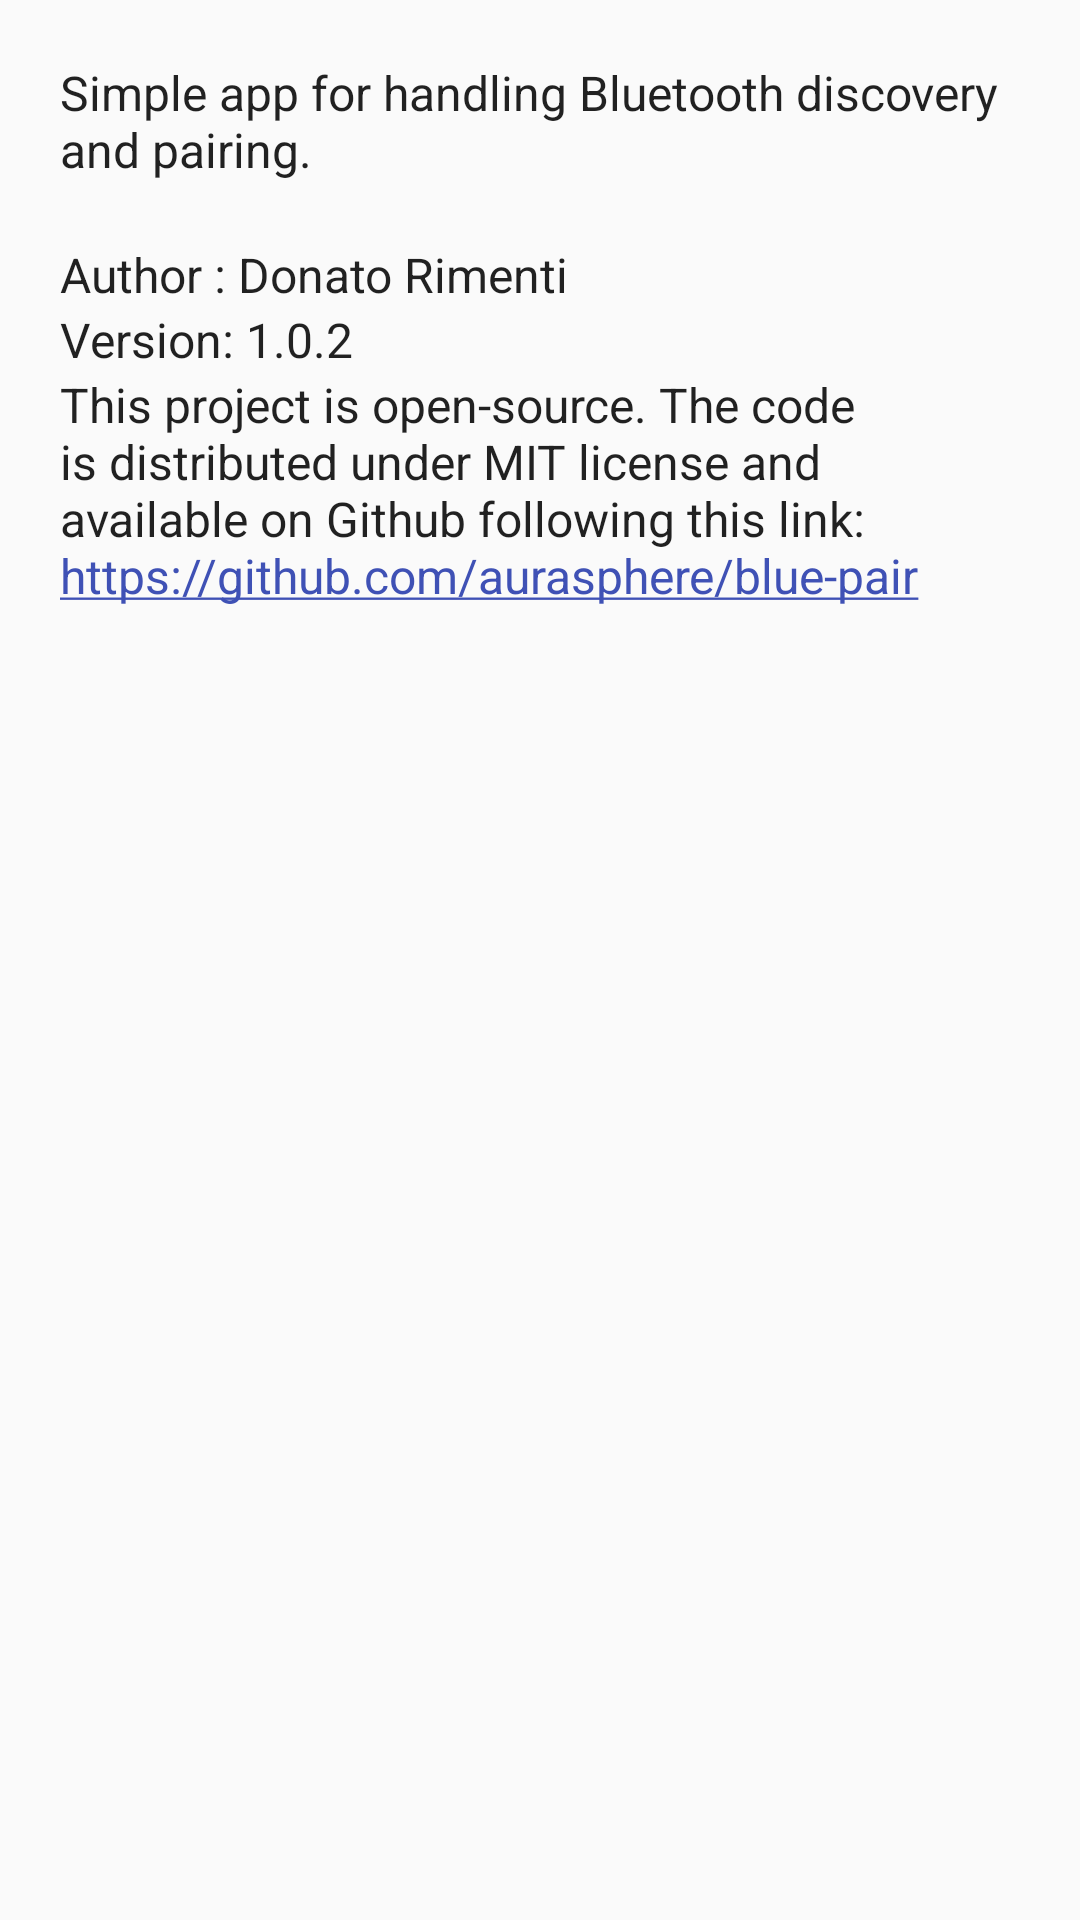

Reconstruct the res/layout file that produces this screen, plus the resources it refers to.
<!-- AndroidManifest.xml: application theme AppTheme -->
<!-- res/layout/about.xml -->
<?xml version="1.0" encoding="utf-8"?>
<LinearLayout xmlns:android="http://schemas.android.com/apk/res/android"
    android:layout_width="match_parent"
    android:layout_height="match_parent"
    android:orientation="vertical"
    android:padding="20dip">

    <TextView
        android:layout_width="match_parent"
        android:layout_height="wrap_content"
        android:textSize="16sp"
        android:text="@string/app_descrip"
        android:textColor="?android:attr/textColorPrimary" />

    <TextView
        android:id="@+id/about_author"
        android:layout_width="match_parent"
        android:layout_height="wrap_content"
        android:paddingTop="20dip"
        android:textSize="16sp"
        android:text="@string/app_author"
        android:textColor="?android:attr/textColorPrimary" />

    <TextView
        android:id="@+id/about_version"
        android:layout_width="match_parent"
        android:layout_height="wrap_content"
        android:textSize="16sp"
        android:text="@string/app_version"
        android:textColor="?android:attr/textColorPrimary" />

    <TextView
        android:id="@+id/about_info"
        android:layout_width="match_parent"
        android:layout_height="wrap_content"
        android:textSize="16sp"
        android:text="@string/app_info"
        android:autoLink="web"
        android:textColor="?android:attr/textColorPrimary" />

</LinearLayout>
<!-- resources referenced by this layout -->
<resources>
  <string name="app_author">Author : Donato Rimenti</string>
  <string name="app_descrip">Simple app for handling Bluetooth discovery and pairing.</string>
  <string name="app_info">This project is open-source. The code is distributed under MIT license and available on Github following this link: https://github.com/aurasphere/blue-pair</string>
  <string name="app_version">Version: 1.0.2</string>
  <style name="AppTheme" parent="Theme.AppCompat.Light.DarkActionBar">
          
          <item name="colorPrimary">@color/colorPrimary</item>
          <item name="colorPrimaryDark">@color/colorPrimaryDark</item>
          <item name="colorAccent">@color/colorAccent</item>
      </style>
  <color name="colorPrimary">#3F51B5</color>
  <color name="colorPrimaryDark">#303F9F</color>
  <color name="colorAccent">#3F51B5</color>
</resources>
